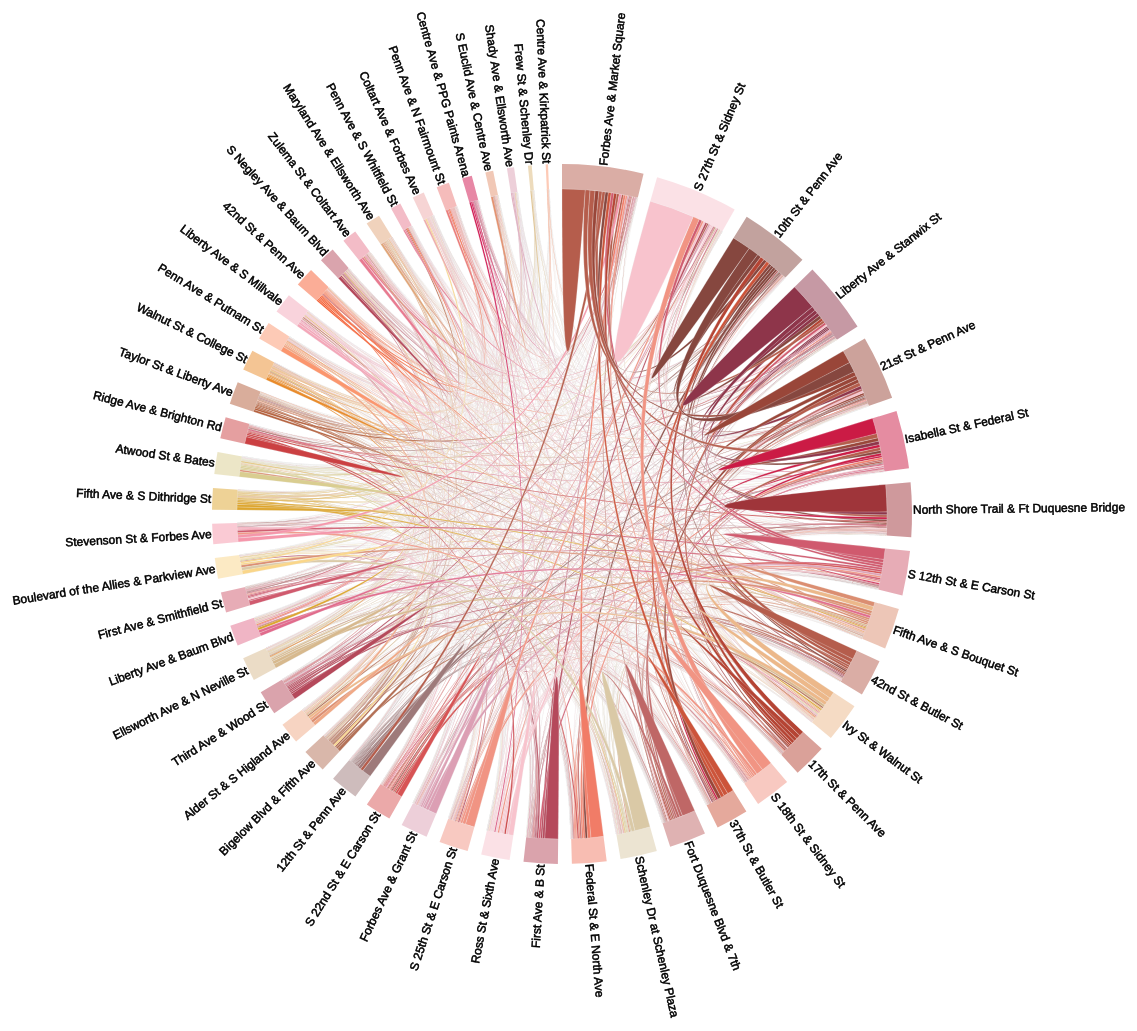
D3 v2 page, settled after 480 driven frames (8 s of simulated time); the page loaded 2 data file(s).


      var width = 900,
          height = 900,
          svgWidth = 1300,
          svgHeight = 1100,
          outerRadius = Math.min(width, height) / 2 - 100,
          innerRadius = outerRadius - 25;
      var formatPercent = d3.format(".4r");
      var arc = d3.svg.arc().innerRadius(innerRadius).outerRadius(outerRadius);
      var arc = d3.svg.arc().innerRadius(innerRadius).outerRadius(outerRadius);
      var arctest = d3.svg.arc().startAngle(0).endAngle(90).innerRadius(innerRadius + 20).outerRadius(outerRadius + 100);
      var layout = d3.layout.chord().padding(.04).sortSubgroups(d3.descending).sortChords(d3.ascending);
      var path = d3.svg.chord().radius(innerRadius);
      var svg = d3.select("body").append("svg").attr("width", svgWidth).attr("height", svgHeight).append("g").attr("id", "circle").attr("transform", "translate(" + (width/2 + 250)   + "," + (height / 2 + 70) + ")");
      var delayBetweenAnimation = 10;
      var Delay = function (d, i) {
          return i * delayBetweenAnimation;
      };
      var transitionChordDiagram = function (selection) {
          selection.transition().duration(400).delay(Delay).attr("d", path);
      };
      svg.append("circle").attr("r", outerRadius);
      //draw data from Q3 by default ------
      var quarter = "2015Q3";
      d3.csv("stationsColorQ3_Ranking.csv", function (stations) {
          d3.json("2015Q3matrix_Ranking.json", function (matrix) {
              // Compute the chord layout.
              layout.matrix(matrix);
              // Add a group per neighborhood.
              var group = svg.selectAll(".group").data(layout.groups).enter().append("g").attr("class", "group").on("mouseover", mouseover).on("mouseout", mouseout);
              //Add a mouseover title.
              group.append("title").text(function (d, i) {
                  return "Group Info: \n" + stations[i].name + ": " + formatPercent(d.value) + " Trips Out";
              });
              // Add the group arc.
              var groupPath = group.append("path").attr("id", function (d, i) {
                  return "group" + i;
              }).attr("d", arc).style("fill", function (d, i) {
                  return stations[i].color;
              });
              //Add station label
              var groupText = group.append("text").each(function (d) {
                  d.angle = (d.startAngle + d.endAngle) / 2;
              }).attr("dy", ".35em").style("font-family", "sans-serif").style("font-size", "12px").style("stroke", "#000000").style("stroke-width", ("0.5px")).attr("text-anchor", function (d) {
                  return d.angle > Math.PI ? "end" : null;
              }).attr("transform", function (d) {
                  return "rotate(" + (d.angle * 180 / Math.PI - 90) + ")" + "translate(" + (innerRadius + 26) + ")" + (d.angle > Math.PI ? "rotate(180)" : "");
              }).text(function (d, i) {
                  return stations[i].name;
              });
              // Add the chords.
              var chord = svg.selectAll(".chord").data(layout.chords).enter().append("path").attr("class", "chord").style("fill", function (d) {
                  return stations[d.source.index].color;
              }).attr("d", path);
              //Add an elaborate mouseover title for each chord.
              chord.append("title").text(function (d) {
                  return "Chord Info: \n" + stations[d.source.index].name + " → " + stations[d.target.index].name + ": " + formatPercent(d.source.value) + (stations[d.source.index].name === stations[d.target.index].name ? "" : ("\n While... \n" + stations[d.target.index].name + " → " + stations[d.source.index].name + ": " + formatPercent(d.target.value)));
              });

              function mouseover(d, i) {
                  chord.classed("fade", function (p) {
                      return p.source.index != i && p.target.index != i;
                  });
              }
              function mouseout(d, i){
                chord.selectAll(".chord").classed("fade", false);
              }
          });
      });
      //get slider value
      function year(value) {
          switch (value) {
          case "0":
              $("#a").css("color", "#0067a5");
              $("#b").css("color", "#abcbdf");
              $("#c").css("color", "#abcbdf");
              $("#d").css("color", "#abcbdf");
              quarter = "2015Q3";
              console.log(quarter);
              break;
          case "1":
              $("#a").css("color", "#abcbdf");
              $("#b").css("color", "#0067a5");
              $("#c").css("color", "#abcbdf");
              $("#d").css("color", "#abcbdf");
              $("#e").css("color", "#abcbdf");
              quarter = "2015Q4";
              console.log(quarter);
              break;
          case "2":
              $("#a").css("color", "#abcbdf");
              $("#b").css("color", "#abcbdf");
              $("#c").css("color", "#0067a5");
              $("#d").css("color", "#abcbdf");
              $("#e").css("color", "#abcbdf");
              quarter = "2016Q1";
              console.log(quarter);
              break;
          case "3":
              $("#a").css("color", "#abcbdf");
              $("#b").css("color", "#abcbdf");
              $("#c").css("color", "#abcbdf");
              $("#d").css("color", "#0067a5");
              quarter = "2016Q2";
              console.log(quarter);
              break;
          default:
              $("#a").css("color", "#0067a5");
              $("#b").css("color", "#abcbdf");
              $("#c").css("color", "#abcbdf");
              $("#d").css("color", "#abcbdf");
              quarter = "2015Q3";
          }
          //console.log(data);
          updateData();
      }
      //data files
      function updateData() {
          if (quarter == "2015Q3") {
              d3.csv("stationsColorQ3_Ranking.csv", function (stations) {
                  d3.json("2015Q3matrix_Ranking.json", function (matrix) {
                      updateChart(stations, matrix);
                  });
              });
          }
          if (quarter == "2015Q4") {
              d3.csv("stationsColorQ4_Ranking.csv", function (stations) {
                  d3.json("2015Q4matrix_Ranking.json", function (matrix) {
                      updateChart(stations, matrix);
                  });
              });
          }
          if (quarter == "2016Q1") {
              d3.csv("stationsColorQ1_Ranking.csv", function (stations) {
                  d3.json("2016Q1matrix_Ranking.json", function (matrix) {
                      updateChart(stations, matrix);
                  });
              });
          }
          if (quarter == "2016Q2") {
              d3.csv("stationsColorQ2_Ranking.csv", function (stations) {
                  d3.json("2016Q2matrix_Ranking.json", function (matrix) {
                      updateChart(stations, matrix);
                  });
              });
          }
      }

      function updateChart(stations, matrix) {
          // Compute the chord layout.
          layout.matrix(matrix);
          console.log(stations, matrix);
          // });
          svg.selectAll("*").remove();
          //Add a group per neighborhood.
          var group = svg.selectAll(".group").data(layout.groups).enter().append("g").attr("class", "group").on("mouseover", mouseover).on("mouseout", mouseout);
          //Add a mouseover title.
          group.append("title").text(function (d, i) {
              return stations[i].name + ": " + formatPercent(d.value) + " of origins";
          });
          var group = svg.selectAll(".group");
          //Add the group arc.
          var groupPath = group.append("path").attr("id", function (d, i) {
              return "group" + i;
          }).attr("d", arc).attr("transform", "").style("fill", function (d, i) {
              return stations[i].color;
          });
          var groupText = group.append("text").each(function (d) {
              d.angle = (d.startAngle + d.endAngle) / 2;
          }).attr("dy", ".35em").style("font-family", "sans-serif").style("font-size", "12px").style("stroke", "#000000").style("stroke-width", ("0.5px")).attr("text-anchor", function (d) {
              return d.angle > Math.PI ? "end" : null;
          }).attr("transform", function (d) {
              return "rotate(" + (d.angle * 180 / Math.PI - 90) + ")" + "translate(" + (innerRadius + 26) + ")" + (d.angle > Math.PI ? "rotate(180)" : "");
          }).text(function (d, i) {
              return stations[i].name;
          });
          var chord = svg.selectAll(".chord").data(layout.chords).enter().append("path").attr("class", "chord").style("fill", function (d) {
              return stations[d.source.index].color;
          }).attr("d", path);
          //Add an elaborate mouseover title for each chord.
          chord.append("title").text(function (d) {
              return stations[d.source.index].name + " → " + stations[d.target.index].name + ": " + formatPercent(d.source.value) + "\n" + stations[d.target.index].name + " → " + stations[d.source.index].name + ": " + formatPercent(d.target.value);
          });

          function mouseover(d, i) {
              chord.classed("fade", function (p) {
                  return p.source.index != i && p.target.index != i;
              });
          }
          function mouseout(d, i){
                path.selectAll(".chord").classed("fade", false);
              }
      }
  

### data: 2015Q3matrix_Ranking.json
[
 [
  598,
  52,
  78,
  127,
  100,
  127,
  90,
  72,
  "... 42 more items"
 ],
 [
  43,
  1176,
  14,
  51,
  19,
  15,
  30,
  76,
  "... 42 more items"
 ],
 [
  88,
  16,
  484,
  104,
  272,
  74,
  57,
  22,
  "... 42 more items"
 ],
 [
  66,
  47,
  81,
  684,
  96,
  116,
  86,
  58,
  "... 42 more items"
 ],
 [
  113,
  27,
  265,
  82,
  338,
  102,
  53,
  12,
  "... 42 more items"
 ],
 [
  116,
  21,
  70,
  86,
  90,
  402,
  80,
  50,
  "... 42 more items"
 ],
 [
  60,
  21,
  51,
  75,
  31,
  59,
  708,
  29,
  "... 42 more items"
 ],
 [
  74,
  80,
  16,
  62,
  11,
  29,
  34,
  286,
  "... 42 more items"
 ],
 "... 42 more items"
]

### data: stationsColorQ3_Ranking.csv, 1623 bytes — head not shown